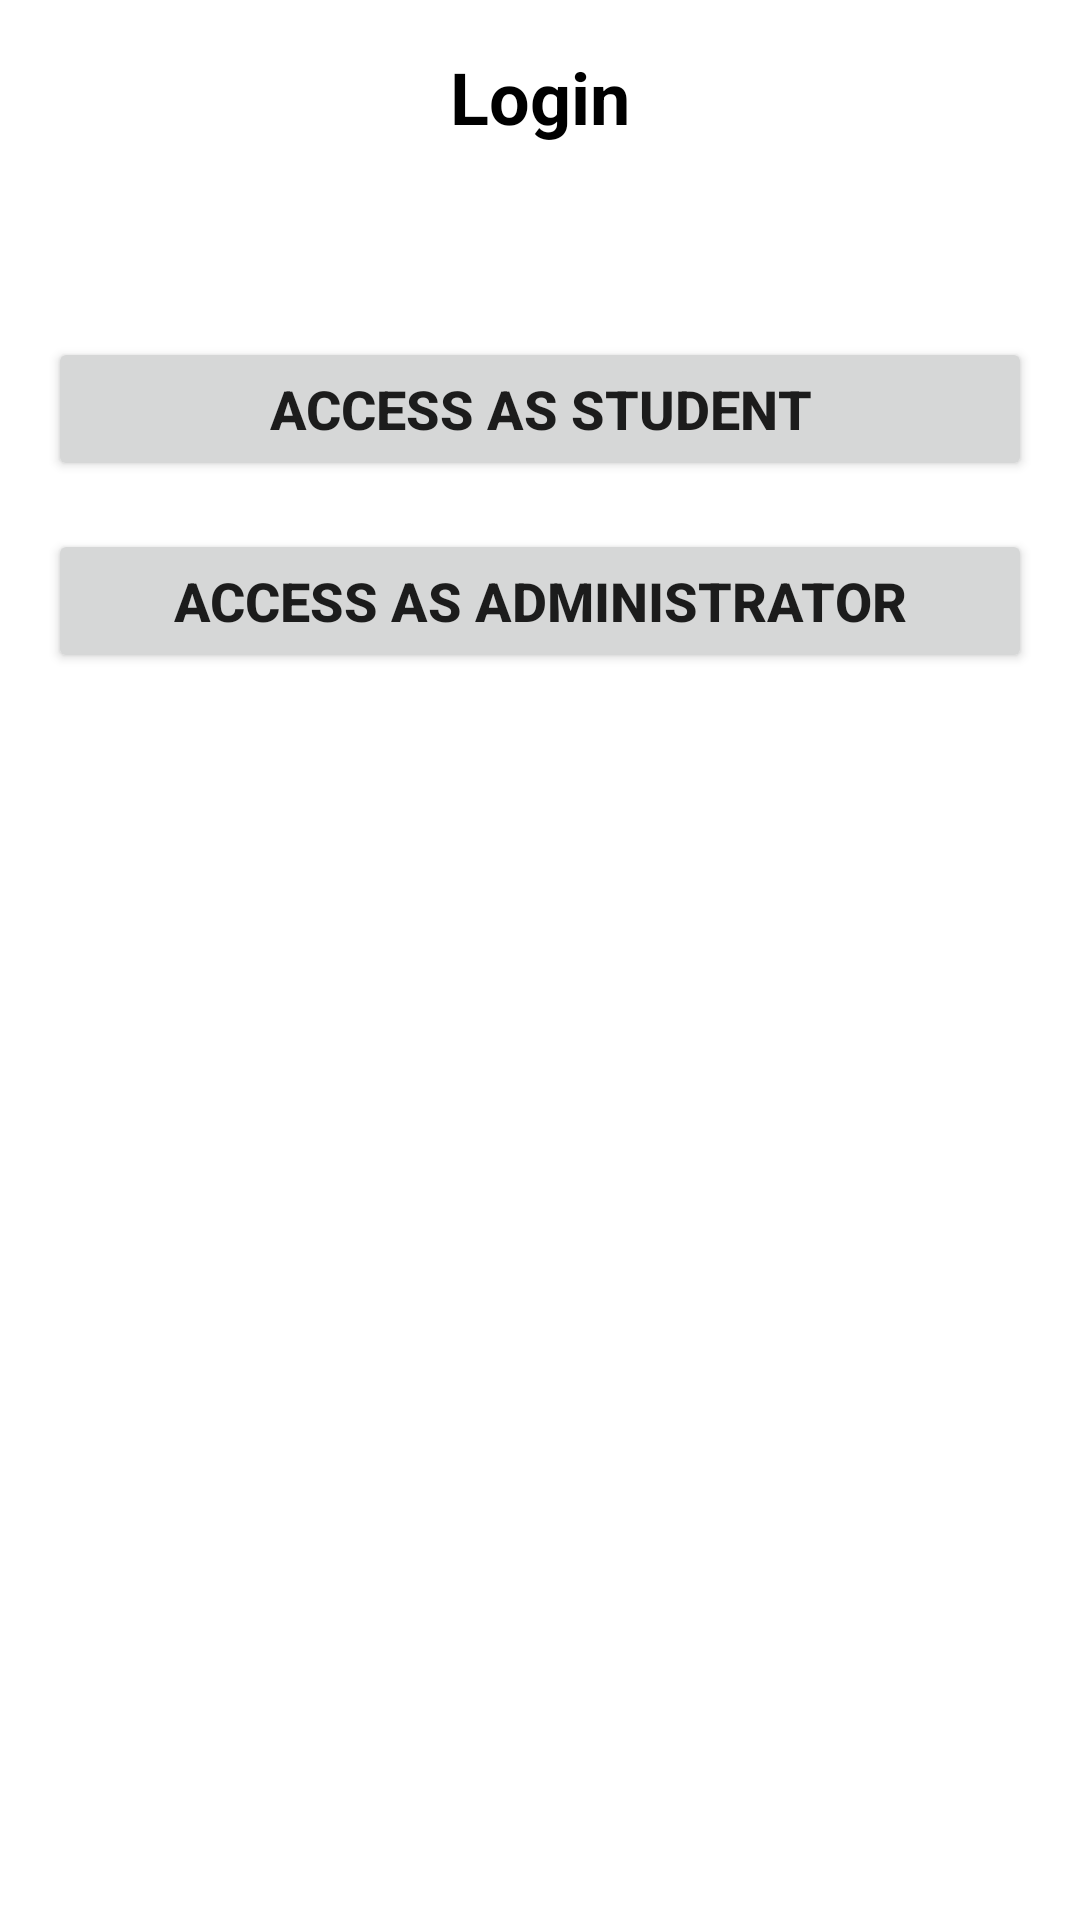

Layout XML and referenced resources for this Android screen:
<!-- AndroidManifest.xml: application theme Theme.Mini_projet_med_talmoudi -->
<!-- res/layout/activity_register.xml -->
<?xml version="1.0" encoding="utf-8"?>
<RelativeLayout xmlns:android="http://schemas.android.com/apk/res/android"
    android:layout_width="match_parent"
    android:layout_height="match_parent"
    android:padding="16dp">

    <TextView
        android:id="@+id/login_title"
        android:layout_width="wrap_content"
        android:layout_height="wrap_content"
        android:text="Login"
        android:textColor="@android:color/black"
        android:textSize="24sp"
        android:textStyle="bold"
        android:layout_centerHorizontal="true"
        android:layout_marginBottom="32dp"/>

    <Button
        android:id="@+id/student_button"
        android:layout_width="match_parent"
        android:layout_height="wrap_content"
        android:text="Access as student"
        android:textSize="18sp"
        android:textStyle="bold"
        android:layout_below="@id/login_title"
        android:layout_marginTop="32dp"/>

    <Button
        android:id="@+id/admin_button"
        android:layout_width="match_parent"
        android:layout_height="wrap_content"
        android:text="Access as Administrator"
        android:textSize="18sp"
        android:textStyle="bold"
        android:layout_below="@id/student_button"
        android:layout_marginTop="16dp"/>

</RelativeLayout>
<!-- resources referenced by this layout -->
<resources>
  <style name="Theme.Mini_projet_med_talmoudi" parent="Theme.MaterialComponents.DayNight.DarkActionBar">
          
          <item name="colorPrimary">@color/purple_500</item>
          <item name="colorPrimaryVariant">@color/purple_700</item>
          <item name="colorOnPrimary">@color/white</item>
          
          <item name="colorSecondary">@color/teal_200</item>
          <item name="colorSecondaryVariant">@color/teal_700</item>
          <item name="colorOnSecondary">@color/black</item>
          
          <item name="android:statusBarColor">?attr/colorPrimaryVariant</item>
          
      </style>
  <!-- not gathered from this repository: default colours our renderer supplied (Android Studio template values) -->
  <color name="purple_500">#FF6200EE</color>
  <color name="purple_700">#FF3700B3</color>
  <color name="teal_200">#FF03DAC5</color>
  <color name="teal_700">#FF018786</color>
  <color name="black">#FF000000</color>
  <color name="white">#FFFFFFFF</color>
</resources>
